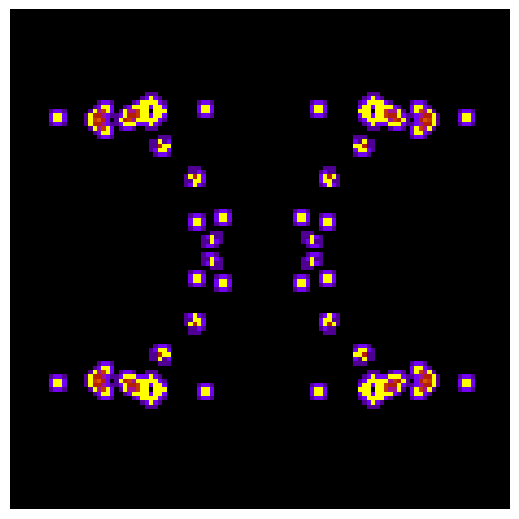

Reproduce this figure in Python. (Note: this script raises an exception after producing the figure.)
import numpy as np
import matplotlib.pyplot as plt
import matplotlib.animation as animation

size   = 115
frames = 30 * 21

gun = [
'000000000000000000000000100000000000',
'000000000000000000000010100000000000',
'000000000000110000001100000000000011',
'000000000001000100001100000000000011',
'110000000010000010001100000000000000',
'110000000010001011000010100000000000',
'000000000010000010000000100000000000',
'000000000001000100000000000000000000',
'000000000000110000000000000000000000']

neighbors = [(di, dj) for di in range(-1, 2) for dj in range(-1, 2) if di**2 + dj**2 > 0]
board     = np.zeros((size, size))

for i in range(len(gun)):
    for j in range(len(gun[0])):
        board[i + 20, j + 10]  = np.int32(gun[i][j])
        board[i + 20, 105 - j] = np.int32(gun[i][j])
        board[90 - i, j + 10]  = np.int32(gun[i][j])
        board[90 - i, 105 - j] = np.int32(gun[i][j])

fig, ax = plt.subplots(frameon=False, figsize= (5, 5))
fig.subplots_adjust(left=0, bottom=0, right=1, top=1, wspace=None, hspace=None)
ish = ax.imshow(board, cmap = 'gnuplot', vmin = 0, vmax = 10)

def update(i):
    global board, board_mem
    surr  = np.sum([np.roll(board, (di, dj), axis = (0, 1)) for (di,dj) in neighbors], axis = 0)
    board = board * (surr > 1) * (surr < 4) + (1 - board) * (surr == 3)
    ish.set_data(surr * (1 - board) + 10 * board)

for i in range(90):
    update(i)

ax.axis('off')
animation_fig = animation.FuncAnimation(fig, update, frames = frames, interval = 50)
animation_fig.save("MIB0020_GameOfLife.mp4", dpi = 200)
